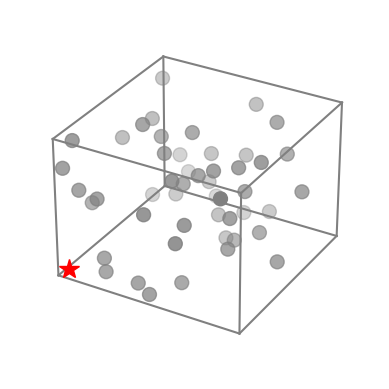

Python code for this plot:
import numpy as np
from typing import List
import matplotlib.pyplot as plt
from matplotlib.animation import FuncAnimation
"""
    Python implementation of molecular dynamics evolution
    
    Author: jhwang@BUAA
"""


class Particle:
    def __init__(self, position, mass, velocity):
        self._mass = mass
        self._velocity = np.array(velocity, dtype=float)
        self._position = np.array(position, dtype=float)

    def __str__(self):
        return f"Particle position: \n{self.position}\nmass: \n{self.mass}\nvelocity: \n{self.velocity}"

    @property
    def mass(self):
        return self._mass

    @mass.setter
    def mass(self, value):
        self._mass = np.array(value)

    @property
    def velocity(self):
        return self._velocity

    @velocity.setter
    def velocity(self, value):
        self._velocity = np.array(value)

    @property
    def position(self):
        return self._position

    @position.setter
    def position(self, value):
        self._position = np.array(value)


class Box:
    def __init__(self, lower, upper):
        self.lower = np.array(lower,dtype=float)
        self.upper = np.array(upper,dtype=float)
        self.length = self.upper - self.lower

    def __str__(self):
        return f"Box dimension {self.length}"


class BoundaryCondition:
    """Abstract base class for boundary conditions."""

    def apply(self, particles: List[Particle]) -> None:
        raise NotImplementedError

    def displacement(self, position1: np.ndarray, position2: np.ndarray) -> np.ndarray:
        raise NotImplementedError


class PeriodicBoundaryCondition(BoundaryCondition):
    """Implements periodic boundary conditions."""

    def __init__(self, box: Box):
        self.box = box

    def apply(self, particles: List[Particle]) -> None:
        """
        Applies periodic boundary conditions to all particles in the system.

        Parameters
        ----------
        particles : List[Particle]
            List of all Particle instances in the system.
        box : Box
            The Box instance defining the boundaries of the system.

        Returns
        -------
        None

        Notes
        -----
        This method updates the positions of particles in the system
        such that they adhere to the periodic boundary conditions.
        """
        for p in particles:
            p.position = (p.position - self.box.lower) % self.box.length + self.box.lower

    def displacement(self, position1: np.ndarray, position2: np.ndarray) -> np.ndarray:
        """
        Computes the shortest displacement vector between two positions in a periodic system.

        Parameters
        ----------
        position1 : np.array
            Position of the first particle.
        position2 : np.array
            Position of the second particle.
        box : Box
            The box object representing the system's boundary.

        Returns
        -------
        np.array
            The displacement vector from position2 to position1 taking into account periodic boundary conditions.
        """
        dr = position1 - position2
        dr = dr - np.rint(dr / self.box.length) * self.box.length
        return dr


class NeighborList:
    """Abstract base class for neighbor list."""

    def build(self):
        raise NotImplementedError

    def update(self) -> None:
        raise NotImplementedError


class VerletList(NeighborList):

    def __init__(self, particles, box, boundary_condition, cutoff, skin_depth):
        self.particles = particles
        self.box = box
        self.boundary_condition = boundary_condition
        self.cutoff = cutoff
        self.skin_depth = skin_depth

    def build(self):
        """Build neighbor list of the particle."""
        self.neighbor_list = []
        self.previous_positions = [p.position for p in self.particles]

        for i, p1 in enumerate(self.particles):
            self.neighbor_list[i] = []
            for p2 in self.particles:
                displacement = self.boundary_condition.displacement(p1.position, p2.position, self.box)
                if p1 != p2 and np.linalg.norm(displacement) < (self.cutoff + self.skin_depth):
                    self.neighbor_list[i].append(p2)

    def update(self):
        max_displacement = max(
            np.linalg.norm(self.boundary_condition.displacement(p.position, self.previous_positions[p], self.box)) for p
            in self.particles)
        if max_displacement > self.skin_depth / 2:
            self.build()


class Potential:
    """Abstract base class for potential."""
    def energy_calc(self, particles, start_dist, end_dist):
        raise NotImplementedError

    def force_calc(self, particles, start_dist, end_dist):
        raise NotImplementedError


class LJPotential(Potential):

    def __init__(self, box, pbc, epsilon, sigma, start_dist=3, end_dist=6, cutoff='soft'):
        self.box = box
        self.pbc = pbc
        self.epsilon = epsilon
        self.sigma = sigma
        self.start_dist = start_dist
        self.end_dist = end_dist


        if cutoff not in ['hard', 'soft']:
            raise ValueError('Invalid type of cutoff.')
        else:
            self.cutoff = cutoff

    def _switching_function(self, r, start_dist=None, end_dist=None):
        if start_dist is None:
            start_dist = self.start_dist

        if end_dist is None:
            end_dist = self.end_dist

        # Check the distance against the switching start and cutoff distance
        if r < start_dist:
            return 1.0
        elif r > end_dist:
            return 0.0

        # Compute the normalized distance within the switching interval
        # t = 1 when r = start_dist;  t = 0 when r = end_dist
        t = (end_dist - r) / (end_dist - start_dist)

        # Compute the switching function based on the chosen method

        return 0.5 * (1 - np.cos(np.pi * t))

    def _switching_derivative(self, r, start_dist=None, end_dist=None):
        if start_dist is None:
            start_dist = self.start_dist

        if end_dist is None:
            end_dist = self.end_dist

        if r < start_dist or r > end_dist:
            return 0.0
        else:
            return -0.5 * (np.pi / (end_dist - start_dist)) * np.sin(np.pi * (end_dist - r) / (end_dist - start_dist))

    def _energy_calc(self, r, start_dist=None, end_dist=None):
        if start_dist is None:
            start_dist = self.start_dist

        if end_dist is None:
            end_dist = self.end_dist

        if r <= end_dist:
            if self.cutoff == 'hard':
                V = 4 * epsilon * ((sigma / r) ** 12 - (sigma / r) ** 6)
                return V

            if self.cutoff == 'soft':
                V = (self._switching_function(r, start_dist, end_dist) *
                     4 * epsilon * ((sigma / r) ** 12 - (sigma / r) ** 6))
                return V

        else:
            return 0

    def _force_calc(self, r_vec, start_dist=None, end_dist=None):
        if start_dist is None:
            start_dist = self.start_dist

        if end_dist is None:
            end_dist = self.end_dist

        r_magnitude = np.linalg.norm(r_vec)

        if r_magnitude <= end_dist:
            # Compute force without considering cutoff
            force_magnitude = 24 * epsilon * (
                    (2 * (sigma / r_magnitude) ** 12) - (sigma / r_magnitude) ** 6) / r_magnitude

            if self.cutoff == 'soft':
                switching_value = self._switching_function(r_magnitude, start_dist, end_dist)
                switching_derivative = self._switching_derivative(r_magnitude, start_dist, end_dist)
                force_magnitude *= switching_value
                # Add extra force due to derivative of switching function
                force_magnitude -= switching_derivative * 4 * epsilon * (
                        (sigma / r_magnitude) ** 12 - (sigma / r_magnitude) ** 6)
        else:
            force_magnitude = 0.0

        return force_magnitude

    def _force_vector(self, r_vec, start_dist=None, end_dist=None):
        if start_dist is None:
            start_dist = self.start_dist

        if end_dist is None:
            end_dist = self.end_dist
        r_magnitude = np.linalg.norm(r_vec)
        force_magnitude = self._force_calc(r_vec, start_dist, end_dist)
        # Add force vector to total force
        net_force = force_magnitude * (r_vec / r_magnitude)

        return net_force

    def Energy(self, particles, start_dist=None, end_dist=None):
        if start_dist is None:
            start_dist = self.start_dist

        if end_dist is None:
            end_dist = self.end_dist

        atom_energy = np.zeros(len(particles))

        for i, p1 in enumerate(particles):
            for p2 in particles:
                if p2 is not p1:
                    r_vec = self.pbc.displacement(p1.position, p2.position)
                    r = np.linalg.norm(r_vec)
                    atom_energy[i] = atom_energy[i] + 0.5 * self._energy_calc(r, start_dist, end_dist)

        energy = np.sum(atom_energy)

        return np.array(energy)

    def Force(self, particles, start_dist=None, end_dist=None):
        if start_dist is None:
            start_dist = self.start_dist

        if end_dist is None:
            end_dist = self.end_dist

        force_vector = np.zeros((len(particles), 3))

        for i, p1 in enumerate(particles):
            for p2 in particles:
                if p2 is not p1:
                    r_vec = self.pbc.displacement(p1.position, p2.position)
                    f_v = self._force_vector(r_vec, start_dist, end_dist)
                    force_vector[i] += f_v

        return force_vector

    def acceleration(self, particles):
        f = self.Force(particles)
        m = np.array([p.mass for p in particles])

        a = np.divide(f, m[:, np.newaxis])

        return a

    def dEdR(self, particles, start_dist=None, end_dist=None):
        if start_dist is None:
            start_dist = self.start_dist

        if end_dist is None:
            end_dist = self.end_dist

        gradient = np.zeros((len(particles), 3))
        for i, p1 in enumerate(particles):
            for p2 in particles:
                if p2 != p1:
                    r_vec = self.pbc.displacement(p1.position, p2.position)
                    force_vector = self._force_vector(r_vec, start_dist, end_dist)
                    gradient[i] += force_vector

        gradient = - gradient.flatten()

        return gradient


class IntegrationAlgorithm:
    def step(self, potential, particles):
        raise NotImplementedError


class VerletIntegrator(IntegrationAlgorithm):
    def __init__(self, dt, box, pbc):
        self.box = box
        self.pbc = pbc
        self.dt = dt
        self.previous_x = None

    def step(self, potential, particles):
        """
        Perform verlet integration on a system, stores x as previous_x and returns the new_x

        Args:
          potential (class): potential used in simulation system, should provide acceleration() method
          particles (List): list of particle

        Returns:
          particles: List of particles
              the particles at the next time step
        """

        x = np.array([p.position for p in particles])
        v0 = np.array([p.velocity for p in particles])

        if self.previous_x is None:
            """
            On the first step, we can't do a full Verlet update because we
            don't have a previous_x. Instead, we estimate previous_x using a
            first-order Taylor expansion, taking into account initial velocity
            """
            self.previous_x = x - v0 * self.dt + 0.5 * potential.acceleration(particles) * self.dt ** 2

        # Calculate new position using Verlet algorithm
        a = potential.acceleration(particles)
        new_x = 2 * x - self.previous_x + a * self.dt ** 2

        # Calculate the velocity for the current position
        if self.previous_x is not None:
            current_v = (new_x - self.previous_x) / (2 * self.dt)
        else:
            current_v = v0

        for i, p in enumerate(particles):
            p.velocity = current_v[i]
            p.position = new_x[i]
        pbc.apply(particles)
        # Update previous_x for the next step
        self.previous_x = x

        return particles


class VelocityVerletIntegrator(IntegrationAlgorithm):
    """
    A numerical integrator using the Velocity Verlet method.
    """

    def __init__(self, dt, box, pbc):
        self.box = box
        self.pbc = pbc
        self.dt = dt

    def step(self, potential, particles):
        """
        Perform Velocity verlet integration on a system, stores x as previous_x and returns the new_x

        Args:
          potential (class): potential used in simulation system, should provide acceleration() method
          particles (List): list of particle

        Returns:
          particles: List of particles
              the particles at the next time step
        """
        x = np.array([p.position for p in particles])
        v = np.array([p.velocity for p in particles])

        a = potential.acceleration(particles)
        x_new = x + self.dt * v + 0.5 * self.dt ** 2 * a
        for i, p in enumerate(particles):
            p.position = x_new[i]
        pbc.apply(particles)
        a_new = potential.acceleration(particles)
        v_new = v + 0.5 * self.dt * (a + a_new)
        for i, p in enumerate(particles):
            p.velocity = v_new[i]

        return particles


class LeapfrogIntegrator(IntegrationAlgorithm):
    """
    Perform Leapfrog integration on a system, stores x as previous_x and returns the new_x

    Args:
      potential (class): potential used in simulation system, should provide acceleration() method
      particles (List): list of particle

    Returns:
      particles: List of particles
          the particles at the next time step
    """
    def __init__(self, dt, box, pbc):
        self.box = box
        self.pbc = pbc
        self.dt = dt

    def step(self, potential, particles):
        """
        Parameters:
        x : float
            current position
        v : float
            velocity at current minus half timestep

        Returns:
        x_next : float
            position at next time step
        v_next : float
            velocity at next half timestep
        """
        x = np.array([p.position for p in particles])
        v = np.array([p.velocity for p in particles])

        a = potential.acceleration(particles)

        v_next = v + self.dt * a
        x_next = x + self.dt * v_next

        for i, p in enumerate(particles):
            p.velocity = v_next[i]
            p.position = x_next[i]
        pbc.apply(particles)
        return particles


def genRandomParticles(natoms, system_scale=10):
    # Generate random atom positions
    dim = 3  # 3 dimensional
    minDist = 0.8  # minimum required distance between atoms
    positions = np.zeros((natoms, dim))
    positions[0] = np.random.rand(dim)
    for i in range(1, natoms):
        iter, maxIter = 0, 1e5
        while True and iter < maxIter:
            iter += 1
            newpos = np.random.rand(dim) * system_scale
            dist = newpos - positions[0:i]
            if np.all(np.linalg.norm(dist, axis=1) > minDist):
                break
        assert (iter < maxIter)
        positions[i] = newpos

    particles = []
    for i in range(natoms):
        if i == 0:
            particles.append(Particle(positions[i], 1, np.random.rand(3)))
        else:
            particles.append(Particle(positions[i], 1, np.zeros(3)))

    return particles


def evolution(particles, box, pbc, potential, dt, T, algo: str, visualize=False):
    """
    Visualize the time evolution of position and phase space trajectory.

    This function generates two subplots: one showing the position as a function
    of time, and one showing the phase space trajectory (velocity vs. position).

    Parameters:
    particles : list of particle
    dt : time step
    x0 : initial position
    v0 : initial velocity
    T : total time

    Returns: times, positions, velocities
    """
    if algo not in ['position verlet', 'velocity verlet', 'leapfrog']:
        raise Exception("algo must be one of the following: ['position verlet', 'velocity verlet', 'leapfrog']")


    if algo == 'position verlet':
        integrator = VerletIntegrator(dt, box, pbc)
    if algo == 'velocity verlet':
        integrator = VelocityVerletIntegrator(dt, box, pbc)
    if algo == 'leapfrog':
        integrator = LeapfrogIntegrator(dt, box, pbc)

    x0 = np.array([p.position for p in particles])
    v0 = np.array([p.velocity for p in particles])

    times = []
    positions = []
    velocities = []

    if algo == 'leapfrog':
        x = x0
        v = v0 - 0.5 * dt * potential.acceleration(particles)
    else:
        x = x0
        v = v0

    step_num = int(T / dt)

    # Time evolution
    
    for i in range(step_num):
        times.append(i * dt)
        positions.append(x)
        velocities.append(v)
        for i, p in enumerate(particles):
            p.position = x[i]
            p.velocity = v[i]
        pbc.apply(particles)
        particles = integrator.step(potential, particles)
        x = [p.position for p in particles]
        v = [p.velocity for p in particles]

    times = np.array(times)
    positions = np.array(positions)
    velocities = np.array(velocities)

    if visualize:
        fig = plt.figure()
        ax = fig.add_subplot(111, projection='3d')
        ax.axis('off')

        vertices = np.array([[0, 0, 0],
                             [system_scale, 0, 0],
                             [system_scale, system_scale, 0],
                             [0, system_scale, 0],
                             [0, 0, system_scale],
                             [system_scale, 0, system_scale],
                             [system_scale, system_scale, system_scale],
                             [0, system_scale, system_scale]])

        edges = [(0, 1), (1, 2), (2, 3), (3, 0),
                 (4, 5), (5, 6), (6, 7), (7, 4),
                 (0, 4), (1, 5), (2, 6), (3, 7)]

        for edge in edges:
            ax.plot3D(*zip(vertices[edge[0]], vertices[edge[1]]), color="grey")

        # 初始时刻的原子坐标位置
        sc = ax.scatter(positions[0][1:, 0], positions[0][1:, 1], positions[0][1:, 2], s=100, c='grey')
        star, = ax.plot3D(positions[0][0, 0], positions[0][0, 1], positions[0][0, 2], marker='*', markersize=15, c='red')

        # 时间标签
        time_label = ax.text2D(0.05, 0.9, '', transform=ax.transAxes)

        # 更新函数, 用于更新每帧
        def update(frame):
            sc._offsets3d = (positions[frame][1:, 0], positions[frame][1:, 1], positions[frame][1:, 2])
            star.set_data(positions[frame][0, 0], positions[frame][0, 1])
            star.set_3d_properties(positions[frame][0, 2], 'z')
            time_label.set_text('Step = %d' % frame)

        # 创建动态图
        ani = FuncAnimation(fig, update, frames=len(positions), interval=100, blit=False)

        # 显示动态图
        plt.show()

    return times, positions, velocities


if __name__ == "__main__":
    # Parameters
    natoms = 50
    system_scale = 20
    start_dist = 3
    cutoff_dist = 6
    skin_depth = 2
    epsilon = 1.0
    sigma = 1.0

    dt = 0.1
    T = 10

    # Generate random particles
    particles = genRandomParticles(natoms, system_scale)

    # Instantiate
    box = Box(np.array([0.0, 0.0, 0.0]), np.array([system_scale, system_scale, system_scale]))
    pbc = PeriodicBoundaryCondition(box)
    pbc.apply(particles)

    lj_potential = LJPotential(box, pbc, epsilon, sigma, cutoff='soft')

    times, positions, velocities = evolution(particles, box, pbc, lj_potential, dt, T, algo='leapfrog', visualize=True)
